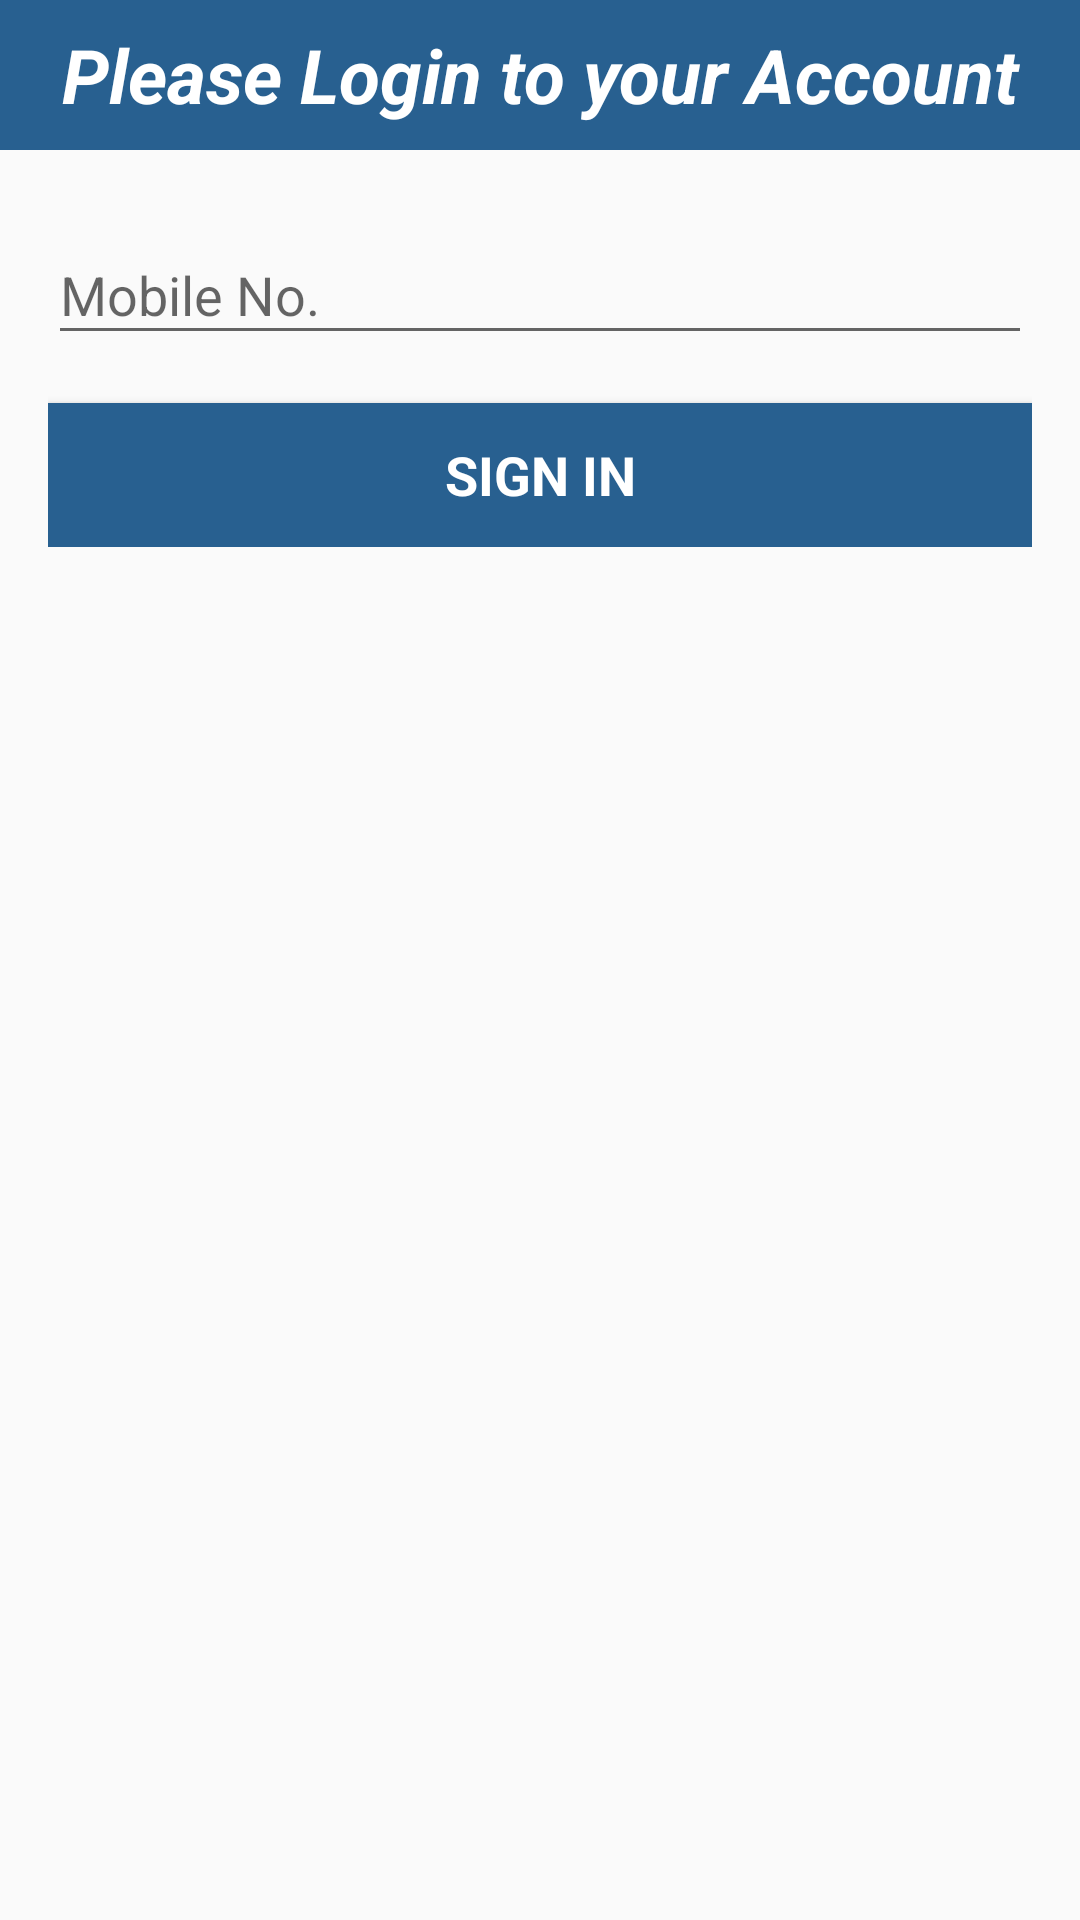

Here is an Android app screen rendered from its layout file. Give the layout XML and the strings, colors and styles it references.
<!-- AndroidManifest.xml: application theme AppTheme -->
<!-- res/layout/activity_login.xml -->
<LinearLayout xmlns:android="http://schemas.android.com/apk/res/android"
    xmlns:tools="http://schemas.android.com/tools"
    android:layout_width="match_parent"
    android:layout_height="match_parent"
    android:gravity="center_horizontal"
    android:orientation="vertical"

    tools:context="com.example.in.kielection.LoginActivity">
    <TextView
        android:layout_alignParentTop="true"
        android:background="@color/colorAccent"
        android:textSize="25dp"
        android:textColor="@color/white"
        android:text="Please Login to your Account"
        android:textStyle="bold|italic"
        android:gravity="center"
        android:layout_width="match_parent"
        android:layout_height="50dp"
        android:id="@+id/textView"></TextView>

    <ScrollView
        android:padding="16dp"
        android:id="@+id/login_form"
        android:layout_width="match_parent"
        android:layout_height="match_parent">

        <LinearLayout
            android:id="@+id/email_login_form"
            android:layout_width="match_parent"
            android:layout_height="wrap_content"
            android:orientation="vertical">

            <android.support.design.widget.TextInputLayout
                android:layout_width="match_parent"
                android:layout_height="wrap_content">

                <EditText
                    android:id="@+id/email"
                    android:layout_width="match_parent"
                    android:layout_height="wrap_content"
                    android:hint="@string/mobile"
                    android:maxLength="10"
                    android:textColorHint="@color/black"
                    android:textColor="@color/black"
                    android:inputType="phone"
                    android:maxLines="1"
                    android:singleLine="true" />

            </android.support.design.widget.TextInputLayout>

            

            <Button
                android:id="@+id/email_sign_in_button"
                style="?android:textAppearanceSmall"
                android:background="@color/colorAccent"
                android:textColor="@color/white"
                android:textSize="18dp"
                android:layout_width="match_parent"
                android:layout_height="wrap_content"
                android:layout_marginTop="16dp"
                android:onClick="SignIn"
                android:text="@string/action_sign_in"
                android:textStyle="bold" />

        </LinearLayout>
    </ScrollView>

</LinearLayout>
<!-- resources referenced by this layout -->
<resources>
  <color name="black">#000000</color>
  <color name="colorAccent">#286090</color>
  <color name="white">#FFFFFF</color>
  <string name="action_sign_in">Sign in</string>
  <string name="mobile">Mobile No.</string>
  <string name="prompt_password">Password</string>
  <style name="AppTheme" parent="Theme.AppCompat.Light.NoActionBar">
          
          <item name="colorPrimary">@color/colorPrimary</item>
          <item name="colorPrimaryDark">@color/colorPrimaryDark</item>
          <item name="colorAccent">@color/colorAccent</item>
      </style>
  <color name="colorPrimary">#286090</color>
  <color name="colorPrimaryDark">#22537C</color>
</resources>
